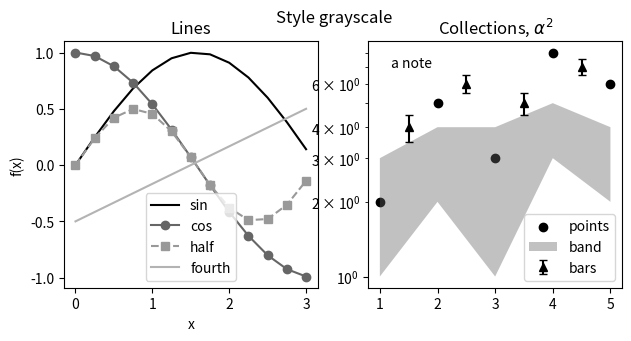

Write Python code to recreate this figure.
# Written by calculate-plot 0.1.0: this script draws the same figure with Matplotlib 3.11.2.
import locale

import matplotlib.pyplot as plt

# Text is shaped for the language of the locale: this is the one the figure was made with.
try:
    locale.setlocale(locale.LC_CTYPE, "C.UTF-8")
except locale.Error:
    locale.setlocale(locale.LC_CTYPE, "C")

plt.style.use('grayscale')
fig, axs = plt.subplots(1, 2, figsize=(7.2, 3.2))
axs[0].plot([0.0, 0.25, 0.5, 0.75, 1.0, 1.25, 1.5, 1.75, 2.0, 2.25, 2.5, 2.75, 3.0], [0.0, 0.24740395925452294, 0.479425538604203, 0.6816387600233341, 0.8414709848078965, 0.9489846193555862, 0.9974949866040544, 0.9839859468739369, 0.9092974268256817, 0.7780731968879212, 0.5984721441039565, 0.38166099205233167, 0.1411200080598672], label='sin')
axs[0].plot([0.0, 0.25, 0.5, 0.75, 1.0, 1.25, 1.5, 1.75, 2.0, 2.25, 2.5, 2.75, 3.0], [1.0, 0.9689124217106447, 0.8775825618903728, 0.7316888688738209, 0.5403023058681398, 0.3153223623952687, 0.0707372016677029, -0.17824605564949209, -0.4161468365471424, -0.6281736227227391, -0.8011436155469337, -0.9243023786324636, -0.9899924966004454], 'o-', label='cos')
axs[0].plot([0.0, 0.25, 0.5, 0.75, 1.0, 1.25, 1.5, 1.75, 2.0, 2.25, 2.5, 2.75, 3.0], [0.0, 0.2397127693021015, 0.42073549240394825, 0.4987474933020272, 0.45464871341284085, 0.2992360720519783, 0.0705600040299336, -0.17539161384480992, -0.3784012476539641, -0.4887650588325485, -0.4794621373315692, -0.35277016278519596, -0.13970774909946293], 's--', label='half')
axs[0].plot([0.0, 0.25, 0.5, 0.75, 1.0, 1.25, 1.5, 1.75, 2.0, 2.25, 2.5, 2.75, 3.0], [-0.5, -0.4166666666666667, -0.33333333333333337, -0.25, -0.16666666666666669, -0.08333333333333331, 0.0, 0.08333333333333337, 0.16666666666666663, 0.25, 0.33333333333333337, 0.41666666666666663, 0.5], label='fourth')
axs[0].set_title('Lines')
axs[0].set_xlabel('x')
axs[0].set_ylabel('f(x)')
axs[0].legend()
axs[1].scatter([1, 2, 3, 4, 5], [2, 5, 3, 8, 6], label='points')
axs[1].fill_between([1, 2, 3, 4, 5], [1, 2, 1, 3, 2], [3, 4, 4, 5, 4], alpha=0.4, label='band')
axs[1].errorbar([1.5, 2.5, 3.5, 4.5], [4, 6, 5, 7], yerr=0.5, fmt='^', capsize=3, label='bars')
axs[1].set_yscale('log')
axs[1].set_title('Collections, $\\alpha^2$')
axs[1].text(1.2, 7, 'a note')
axs[1].legend(loc='lower right')
fig.suptitle('Style grayscale')

if __name__ == "__main__":
    plt.show()
